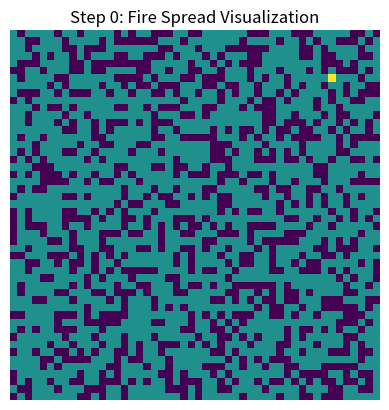

Generate this figure with matplotlib: (Note: this script raises an exception after producing the figure.)
import numpy as np
import matplotlib.pyplot as plt
import matplotlib.animation as animation

#Defining 
empty = 0
tree = 1
burn = 2


# Functions for Forest fire
class ForestFire:
    def __init__(self, size, p_fire = 0.01):
        self.size = size
        self.p_fire = p_fire

        # Create a grid where each cell is either 0 (empty) or 1 (tree)
        # p% of the grid will be empty (0), and 1-p% will have trees (1)

        self.grid = np.random.choice([0, 1], size=(self.size, self.size), p=[0.35, 0.65])
        
  

    def ignite(self, fire_spots = 3):
        for _ in range(fire_spots):
            x, y = np.random.randint(0, self.size, size=2)
            self.grid[x,y] = burn
            print(f"Tree set on fire at ({x}, {y})")

    

    def spread_fire(self):
        """Simulates fire spread for one step."""
        new_grid = self.grid.copy()

        for i in range(1, self.size):
            for j in range (1, self.size):
                if self.grid[i,j] == burn:
                    new_grid[i,j] = empty

                    for di, dj in [(-1,0),(1,0),(0,-1), (0,1)]:
                        neighbor_x, neighbor_y = i + di, j + dj
                        # Skip out-of-bound neighbors
                        if neighbor_x < 0 or neighbor_x >= self.size or neighbor_y < 0 or neighbor_y >= self.size:
                            continue  # Skip this iteration if the neighbor is out of bounds
                            
                        if self.grid[neighbor_x, neighbor_y] == tree:
                            if np.random.rand() < self.p_fire:
                                new_grid[neighbor_x, neighbor_y] = burn
                                #print(f"Fire spread to ({neighbor_x}, {neighbor_y})")  # Print where fire spreads

    
        self.grid = new_grid
        #print(self.grid)

    def simulate (self, steps):
        """Runs the simulation for a given number of steps."""
        grids = []
        
        for _ in range(steps):
            grids.append(self.grid.copy())
            self.spread_fire()
        return grids
    

def animate_forest(forest, steps=50):
    """Animates the spread of fire in the forest."""
    fig, ax = plt.subplots()

    def update(frame):
        #ax.clear()
        cmap = plt.cm.get_cmap("viridis", 3)
        ax.imshow(forest[frame], cmap=cmap, vmin=0, vmax=2)
        ax.set_title(f"Step {frame}")
        ax.set_xticks([]) 
        ax.set_yticks([])

    anim = animation.FuncAnimation(fig,update,frames=len(forest), interval= 200)
    plt.show()

##################################################################################
#running the model#

forest_model = ForestFire(size=50,p_fire=0.85)
forest_model.ignite(fire_spots=1)
simulation_steps = forest_model.simulate(steps=50)
print(f"Number of steps: {len(simulation_steps)}") ##sanity check

###################################################################################
# Visualize one of the steps
# Choose step number 
viz_step = 19

plt.imshow(simulation_steps[viz_step], cmap='viridis', vmin=0, vmax=2)
plt.title(f"Step {viz_step} : Fire Spread Visualization")
plt.show()
    
###################################################################################
# Save steps as seperate images

for step in range(len(simulation_steps)):
    plt.imshow(simulation_steps[step], cmap="viridis", vmin=0, vmax=2)
    plt.title(f"Step {step}: Fire Spread Visualization")

    # Remove axes, ticks, and labels
    plt.axis('off')  # Turn off the axes
    plt.savefig(f"figures/fire/test/step_{step}.png", bbox_inches='tight', pad_inches=0.1)
    plt.close() 

